Run: headless pygame with SDL's dummy video driver; simulated clock (each Clock.tick advances the game by its frame time, no real sleeping); random seed 0; keys injected as events and as key.get_pressed() state; no mouse input.
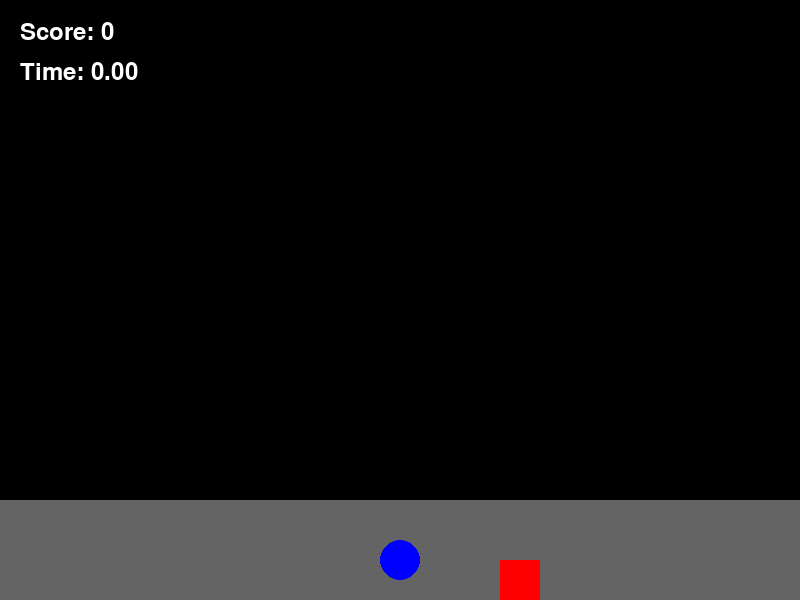
Frame 1 of 4 · flips 1–60 · no input
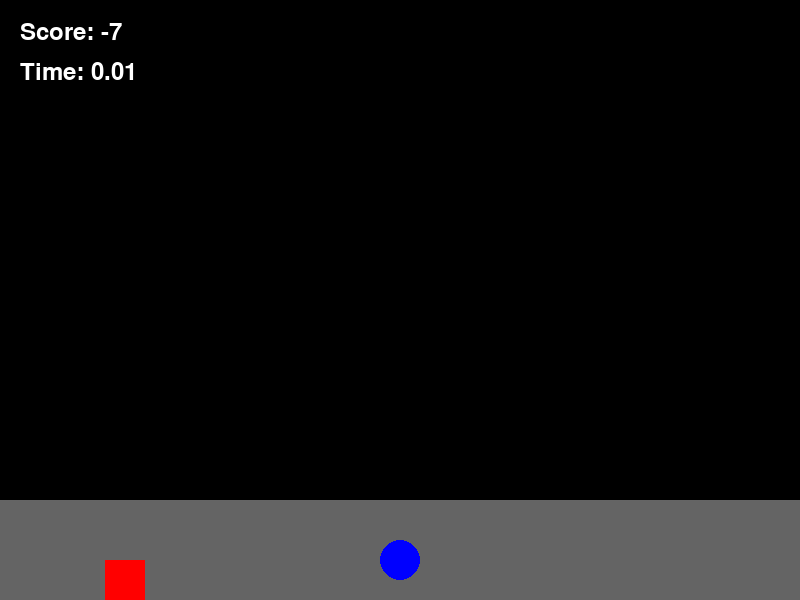
Frame 2 of 4 · flips 61–180 · tapped SPACE, RETURN · held RIGHT (→), D
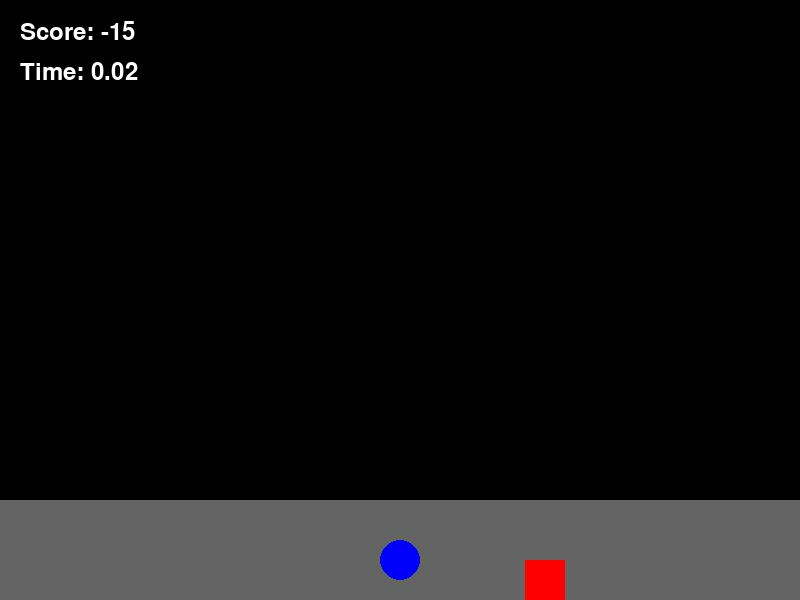
Frame 3 of 4 · flips 181–300 · held DOWN (↓), S
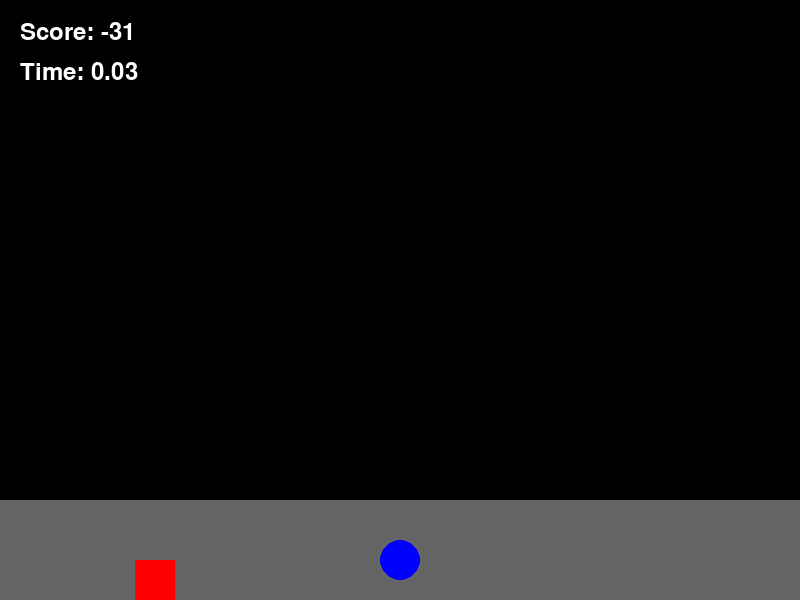
Frame 4 of 4 · flips 301–420 · held LEFT (←), A, UP (↑), W

The pygame program that drew these frames:

import pygame
import random
import time

# Initialize Pygame
pygame.init()

# Constants
FULLSCREEN = False
if FULLSCREEN:
    WIDTH, HEIGHT = pygame.display.list_modes()[0]
    screen = pygame.display.set_mode((WIDTH, HEIGHT), pygame.FULLSCREEN)
else:
    WIDTH, HEIGHT = 800, 600
    screen = pygame.display.set_mode((WIDTH, HEIGHT))

BLACK = (0, 0, 0)
WHITE = (255, 255, 255)
ROAD_COLOR = (100, 100, 100)
BALL_COLOR = (0, 0, 255)
OBSTACLE_COLOR = (255, 0, 0)
FONT_NAME = 'Arial'

# Ball properties
ball_radius = 20
ball_x = 100
ball_y = HEIGHT - ball_radius * 2
ball_speed_x = 5
ball_speed_y = 0
gravity = 1
is_jumping = False
can_score = True

# Obstacle properties
obstacle_width = 40
obstacle_height = 40
obstacle_x = WIDTH
obstacle_y = HEIGHT - obstacle_height
obstacle_speed = 5

# Score
score = 0

# Timer
start_time = time.time()

# Camera properties
camera_x = 0
pygame.display.set_caption("Lazy Eye Therapy Game")
# Initialize the font
font = pygame.font.Font(None, 36)

def draw_ball(x, y):
    pygame.draw.circle(screen, BALL_COLOR, (x - camera_x, y), ball_radius)

def draw_obstacle(x, y):
    pygame.draw.rect(screen, OBSTACLE_COLOR, (x - camera_x, y, obstacle_width, obstacle_height))

def draw_text(text, x, y, color):
    text_surface = font.render(text, True, color)
    screen.blit(text_surface, (x, y))

def check_collision():
    global is_jumping, ball_y, ball_speed_y, score, can_score

    if ball_y >= HEIGHT - ball_radius * 2:
        ball_y = HEIGHT - ball_radius * 2
        ball_speed_y = 0
        is_jumping = False
        can_score = True

    if ball_x + ball_radius > obstacle_x and ball_x - ball_radius < obstacle_x + obstacle_width:
        if ball_y + ball_radius > obstacle_y:
            is_jumping = False
            if can_score:
                score -= 1
                can_score = False
        else:
            if can_score:
                score += 1
                can_score = False

    return False

running = True
clock = pygame.time.Clock()

while running:
    for event in pygame.event.get():
        if event.type == pygame.QUIT:
            running = False
        elif event.type == pygame.KEYDOWN:
            if event.key == pygame.K_SPACE and not is_jumping:
                is_jumping = True
                ball_speed_y = -15

    # Update ball position
    ball_x += ball_speed_x
    ball_y += ball_speed_y
    ball_speed_y += gravity

    # Update obstacle position
    obstacle_x -= obstacle_speed

    # Check for collision
    check_collision()

    # Reset obstacle when it goes off-screen
    if obstacle_x < camera_x:
        obstacle_x = camera_x + WIDTH
        obstacle_y = HEIGHT - obstacle_height
        can_score = True

    # Calculate camera position to keep the ball centered
    camera_x = ball_x - WIDTH // 2

    # Clear the screen
    screen.fill(BLACK)

    # Draw road
    pygame.draw.rect(screen, ROAD_COLOR, (0, HEIGHT - 100, WIDTH, 100))

    # Draw obstacle
    draw_obstacle(obstacle_x, obstacle_y)

    # Draw ball
    draw_ball(ball_x, ball_y)

    # Draw score
    draw_text("Score: " + str(score), 20, 20, WHITE)

    # Draw timer
    elapsed_time = time.time() - start_time
    draw_text("Time: {:.2f}".format(elapsed_time), 20, 60, WHITE)

    # Update the display
    pygame.display.update()
    clock.tick(60)

pygame.quit()
